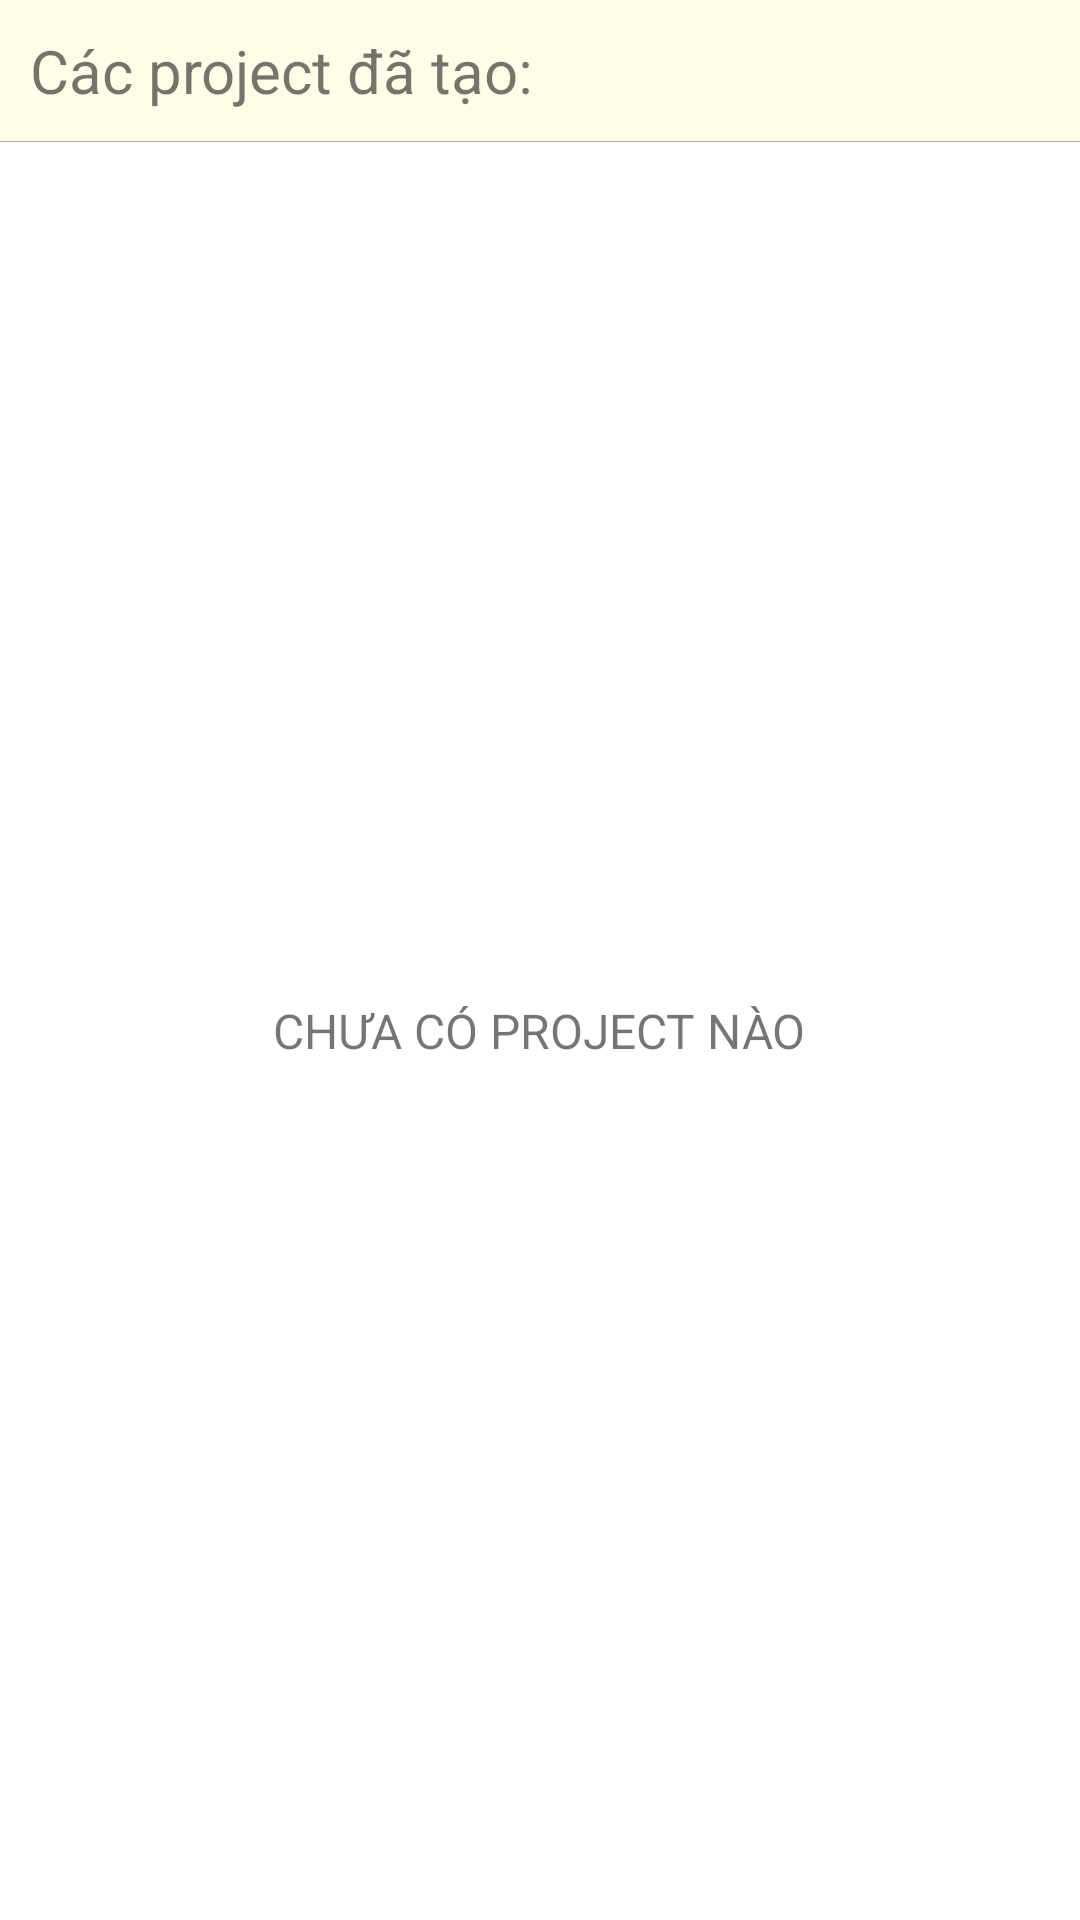

Here is an Android app screen rendered from its layout file. Give the layout XML and the strings, colors and styles it references.
<!-- AndroidManifest.xml: application theme AppTheme.SplashScreen -->
<!-- res/layout/content_main.xml -->
<?xml version="1.0" encoding="utf-8"?>
<androidx.constraintlayout.widget.ConstraintLayout xmlns:android="http://schemas.android.com/apk/res/android"
    xmlns:app="http://schemas.android.com/apk/res-auto"
    xmlns:tools="http://schemas.android.com/tools"
    android:layout_width="match_parent"
    android:layout_height="match_parent"
    app:layout_behavior="@string/appbar_scrolling_view_behavior"
    tools:context=".activities.MainActivity"
    tools:showIn="@layout/activity_main">

    <LinearLayout
        android:id="@+id/linearLayout2"
        android:layout_width="match_parent"
        android:layout_height="match_parent"
        android:orientation="vertical"
        app:layout_constraintBottom_toBottomOf="parent"
        app:layout_constraintEnd_toEndOf="parent"
        app:layout_constraintStart_toStartOf="parent"
        app:layout_constraintTop_toTopOf="parent">

        <TextView
            android:layout_width="match_parent"
            android:layout_height="wrap_content"
            android:background="#FFFDE7"
            android:padding="10dp"
            android:text="@string/recent_projects"
            android:textSize="20sp" />

        <View
            android:layout_width="match_parent"
            android:layout_height="1px"
            android:background="@android:color/darker_gray" />

        <RelativeLayout
            android:layout_width="match_parent"
            android:layout_height="match_parent">

            <TextView
                android:id="@+id/main_empty"
                android:layout_width="wrap_content"
                android:layout_height="wrap_content"
                android:layout_centerInParent="true"
                android:gravity="center"
                android:text="@string/projects_list_view_empty"
                android:textSize="16sp" />

            <ListView
                android:id="@+id/listview_recent"
                android:layout_width="match_parent"
                android:layout_height="match_parent" />
        </RelativeLayout>


    </LinearLayout>

</androidx.constraintlayout.widget.ConstraintLayout>
<!-- res/layout/activity_main.xml (included above) -->
<?xml version="1.0" encoding="utf-8"?>
<androidx.coordinatorlayout.widget.CoordinatorLayout xmlns:android="http://schemas.android.com/apk/res/android"
    xmlns:app="http://schemas.android.com/apk/res-auto"
    xmlns:tools="http://schemas.android.com/tools"
    android:layout_width="match_parent"
    android:layout_height="match_parent"
    tools:context=".activities.MainActivity">

    <com.google.android.material.appbar.AppBarLayout
        android:layout_width="match_parent"
        android:layout_height="wrap_content"
        android:theme="@style/AppTheme.AppBarOverlay">

        <androidx.appcompat.widget.Toolbar
            android:id="@+id/toolbar"
            android:layout_width="match_parent"
            android:layout_height="?attr/actionBarSize"
            android:background="?attr/colorPrimary"
            app:popupTheme="@style/AppTheme.PopupOverlay" />

    </com.google.android.material.appbar.AppBarLayout>

    <include layout="@layout/content_main" />


    <com.google.android.material.floatingactionbutton.ExtendedFloatingActionButton
        android:id="@+id/fab"
        android:layout_width="wrap_content"
        android:layout_height="wrap_content"
        android:layout_gravity="bottom|end"
        android:layout_margin="@dimen/fab_margin"
        android:text="@string/create_project"
        app:icon="@drawable/ic_add_24dp" />

</androidx.coordinatorlayout.widget.CoordinatorLayout>
<!-- resources referenced by this layout -->
<resources>
  <dimen name="fab_margin">16dp</dimen>
  <string name="create_project">Tạo project</string>
  <string name="projects_list_view_empty">CHƯA CÓ PROJECT NÀO</string>
  <string name="recent_projects">Các project đã tạo:</string>
  <style name="AppTheme.AppBarOverlay" parent="ThemeOverlay.AppCompat.Dark.ActionBar" />
  <style name="AppTheme.PopupOverlay" parent="ThemeOverlay.AppCompat.Light" />
  <style name="AppTheme.SplashScreen" parent="AppTheme.NoActionBar">
          <item name="android:windowDisablePreview">true</item>
      </style>
  <style name="AppTheme.NoActionBar">
          <item name="windowActionBar">false</item>
          <item name="windowNoTitle">true</item>
      </style>
</resources>
